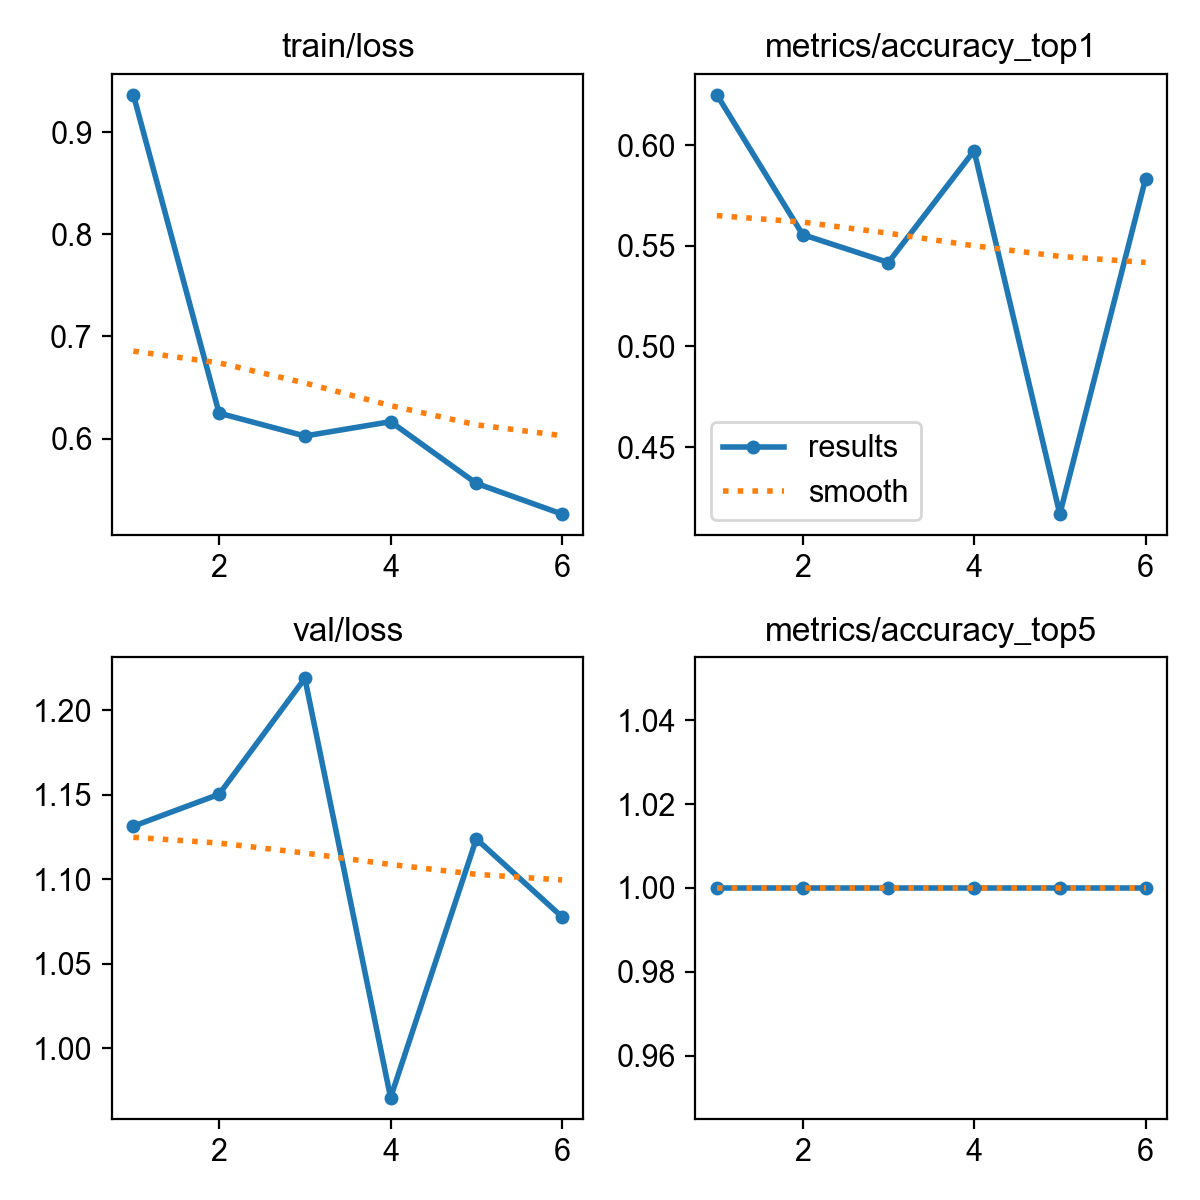

Values plotted in this chart, from the file beside it:
epoch, time, train/loss, metrics/accuracy_top1, metrics/accuracy_top5, val/loss, lr/pg0, lr/pg1, lr/pg2
1, 22.81, 0.9365, 0.625, 1, 1.131, 0.000367, 0.000367, 0.000367
2, 45.69, 0.6249, 0.5556, 1, 1.15, 0.0006765, 0.0006765, 0.0006765
3, 67.92, 0.6025, 0.5417, 1, 1.219, 0.0009249, 0.0009249, 0.0009249
4, 90.45, 0.6165, 0.5972, 1, 0.9709, 0.000836, 0.000836, 0.000836
5, 113, 0.5562, 0.4167, 1, 1.124, 0.0007444, 0.0007444, 0.0007444
6, 141.8, 0.5261, 0.5833, 1, 1.078, 0.0006527, 0.0006527, 0.0006527
